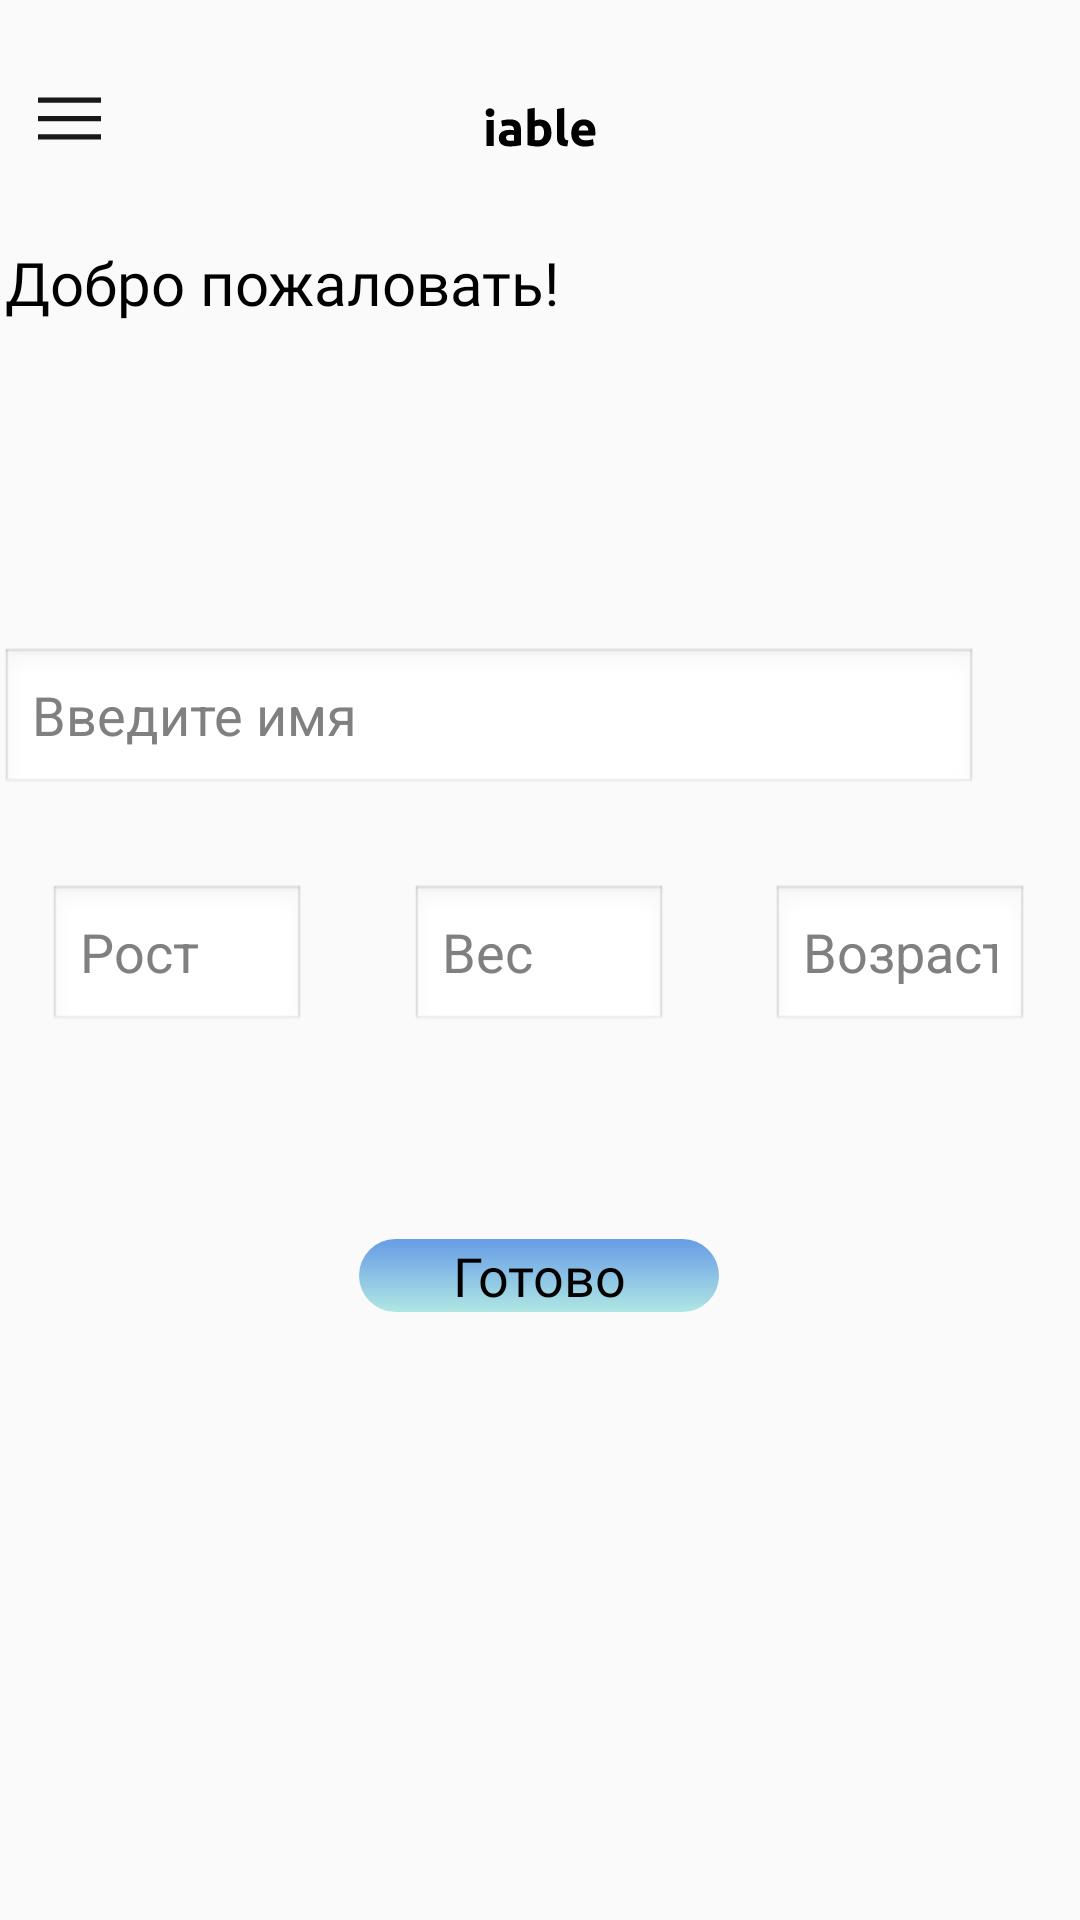

Produce the Android XML layout that renders to this screen, including the resource entries it uses.
<!-- AndroidManifest.xml: application theme Theme.Iable -->
<!-- res/layout/activity_main.xml -->
<?xml version="1.0" encoding="utf-8"?>
<androidx.constraintlayout.widget.ConstraintLayout xmlns:android="http://schemas.android.com/apk/res/android"
    xmlns:app="http://schemas.android.com/apk/res-auto"
    xmlns:tools="http://schemas.android.com/tools"
    android:layout_width="match_parent"
    android:layout_height="match_parent"
    android:backgroundTint="#679CE5"
    android:theme="@android:style/Theme.Black.NoTitleBar"
    tools:context=".MainActivity">

    <RelativeLayout
        android:id="@+id/navigation_dashboard"
        android:layout_width="match_parent"
        android:layout_height="wrap_content">

        <ImageView
            android:id="@+id/logo"
            android:layout_width="match_parent"
            android:layout_height="50dp"
            android:paddingTop="35dp"
            android:src="@drawable/iableiable" />

        <ImageView
            android:layout_width="40dp"
            android:layout_height="50dp"
            android:paddingLeft="6dp"
            android:paddingTop="29dp"
            android:src="@drawable/burger_menu">

        </ImageView>
    </RelativeLayout>

    <TextView
        android:id="@+id/textView5"
        android:layout_width="254dp"
        android:layout_height="28dp"
        android:layout_marginStart="27dp"
        android:layout_marginTop="94dp"
        android:layout_marginEnd="130dp"
        android:layout_marginBottom="545dp"
        android:fontFamily="@font/ubuntu_medium"
        android:text="Добро пожаловать!       "
        android:textColor="@color/black"
        android:textSize="20sp"
        app:layout_constraintBottom_toBottomOf="parent"
        app:layout_constraintEnd_toEndOf="parent"
        app:layout_constraintStart_toStartOf="parent"
        app:layout_constraintTop_toTopOf="parent" />

    <TextView
        android:id="@+id/textView6"
        android:layout_width="wrap_content"
        android:layout_height="wrap_content"
        android:layout_marginStart="27dp"
        android:layout_marginTop="140dp"
        android:layout_marginEnd="94dp"
        android:layout_marginBottom="510dp"
        android:fontFamily="@font/ubuntu_light"
        android:text="Введите данные для продолжения              "
        android:textColor="@color/black"
        android:textSize="15sp"
        app:layout_constraintBottom_toBottomOf="parent"
        app:layout_constraintEnd_toEndOf="parent"
        app:layout_constraintStart_toStartOf="parent"
        app:layout_constraintTop_toTopOf="parent" />

    <Button
        android:id="@+id/button_register"
        android:layout_width="120dp"
        android:layout_height="wrap_content"
        android:layout_marginStart="127dp"
        android:layout_marginTop="424dp"
        android:layout_marginEnd="128dp"
        android:layout_marginBottom="210dp"
        android:background="@drawable/gradient"
        android:fontFamily="@font/ubuntu_medium"
        android:insetTop="6dp"
        android:text="Готово"
        android:textAllCaps="false"
        android:textSize="18dp"
        app:cornerRadius="13dp"
        app:layout_constraintBottom_toBottomOf="parent"
        app:layout_constraintEnd_toEndOf="parent"
        app:layout_constraintStart_toStartOf="parent"
        app:layout_constraintTop_toTopOf="parent"
        app:layout_constraintVertical_bias="0.612" />

    <TextView
        android:id="@+id/textView8"
        android:layout_width="wrap_content"
        android:layout_height="wrap_content"
        android:layout_marginStart="28dp"
        android:layout_marginTop="209dp"
        android:layout_marginEnd="318dp"
        android:layout_marginBottom="441dp"
        android:fontFamily="@font/ubuntu_light"
        android:text="Ваше имя"
        android:textColor="@color/black"
        android:textSize="15sp"
        app:layout_constraintBottom_toBottomOf="parent"
        app:layout_constraintEnd_toEndOf="parent"
        app:layout_constraintStart_toStartOf="parent"
        app:layout_constraintTop_toTopOf="parent" />

    <EditText
        android:id="@+id/editTextTextPersonName"
        android:layout_width="326dp"
        android:layout_height="50dp"
        android:layout_marginStart="24dp"
        android:layout_marginTop="236dp"
        android:layout_marginEnd="58dp"
        android:layout_marginBottom="395dp"
        android:ems="10"
        android:hint="Введите имя"
        android:inputType="textPersonName"
        app:layout_constraintBottom_toBottomOf="parent"
        app:layout_constraintEnd_toEndOf="parent"
        app:layout_constraintStart_toStartOf="parent"
        app:layout_constraintTop_toTopOf="parent" />

    <TextView
        android:id="@+id/textView9"
        android:layout_width="wrap_content"
        android:layout_height="wrap_content"
        android:layout_marginStart="28dp"
        android:layout_marginTop="302dp"
        android:layout_marginEnd="352dp"
        android:layout_marginBottom="348dp"
        android:fontFamily="@font/ubuntu_light"
        android:text="Рост"
        android:textColor="@color/black"
        android:textSize="15sp"
        app:layout_constraintBottom_toBottomOf="parent"
        app:layout_constraintEnd_toEndOf="parent"
        app:layout_constraintStart_toStartOf="parent"
        app:layout_constraintTop_toTopOf="parent" />

    <TextView
        android:id="@+id/textView10"
        android:layout_width="wrap_content"
        android:layout_height="wrap_content"
        android:layout_marginStart="154dp"
        android:layout_marginTop="302dp"
        android:layout_marginEnd="195dp"
        android:layout_marginBottom="348dp"
        android:fontFamily="@font/ubuntu_light"
        android:text="Вес"
        android:textColor="@color/black"
        android:textSize="15sp"
        app:layout_constraintBottom_toBottomOf="parent"
        app:layout_constraintEnd_toEndOf="parent"
        app:layout_constraintStart_toStartOf="parent"
        app:layout_constraintTop_toTopOf="parent" />

    <TextView
        android:id="@+id/textView11"
        android:layout_width="wrap_content"
        android:layout_height="wrap_content"
        android:layout_marginStart="273dp"
        android:layout_marginTop="302dp"
        android:layout_marginEnd="46dp"
        android:layout_marginBottom="348dp"
        android:fontFamily="@font/ubuntu_light"
        android:text="Возраст"
        android:textColor="@color/black"
        android:textSize="15sp"
        app:layout_constraintBottom_toBottomOf="parent"
        app:layout_constraintEnd_toEndOf="parent"
        app:layout_constraintStart_toStartOf="parent"
        app:layout_constraintTop_toTopOf="parent" />

    <EditText
        android:id="@+id/editTextNumber"
        android:layout_width="86dp"
        android:layout_height="50dp"
        android:layout_marginStart="16dp"
        android:layout_marginTop="324dp"
        android:layout_marginBottom="307dp"
        android:ems="10"
        android:hint="Рост"
        android:inputType="number"
        app:layout_constraintBottom_toBottomOf="parent"
        app:layout_constraintStart_toStartOf="parent"
        app:layout_constraintTop_toTopOf="parent"
        app:layout_constraintVertical_bias="0.72" />

    <EditText
        android:id="@+id/editTextNumber2"
        android:layout_width="86dp"
        android:layout_height="50dp"
        android:layout_marginStart="144dp"
        android:layout_marginTop="324dp"
        android:layout_marginEnd="145dp"
        android:layout_marginBottom="307dp"
        android:ems="10"
        android:hint="Вес"
        android:inputType="number"
        app:layout_constraintBottom_toBottomOf="parent"
        app:layout_constraintEnd_toEndOf="parent"
        app:layout_constraintStart_toStartOf="parent"
        app:layout_constraintTop_toTopOf="parent"
        app:layout_constraintVertical_bias="0.72" />

    <EditText
        android:id="@+id/editTextNumber3"
        android:layout_width="86dp"
        android:layout_height="50dp"
        android:layout_marginStart="264dp"
        android:layout_marginTop="324dp"
        android:layout_marginEnd="25dp"
        android:layout_marginBottom="307dp"
        android:ems="10"
        android:hint="Возраст"
        android:inputType="number"
        app:layout_constraintBottom_toBottomOf="parent"
        app:layout_constraintEnd_toEndOf="parent"
        app:layout_constraintHorizontal_bias="0.472"
        app:layout_constraintStart_toStartOf="parent"
        app:layout_constraintTop_toTopOf="parent"
        app:layout_constraintVertical_bias="0.72" />

</androidx.constraintlayout.widget.ConstraintLayout>
<!-- resources referenced by this layout -->
<resources>
  <color name="black">#FF000000</color>
  <!-- drawable burger_menu (drawable) -->
  <vector xmlns:android="http://schemas.android.com/apk/res/android"
      android:width="512dp"
      android:height="512dp"
      android:viewportWidth="24"
      android:viewportHeight="24">
    <path
        android:fillColor="#FF181818"
        android:pathData="M0,11h24v2h-24z"/>
    <path
        android:fillColor="#FF181818"
        android:pathData="M0,4h24v2h-24z"/>
    <path
        android:fillColor="#FF181818"
        android:pathData="M0,18h24v2h-24z"/>
  </vector>
  <!-- drawable gradient (drawable) -->
  <?xml version="1.0" encoding="utf-8"?>
  <shape xmlns:android="http://schemas.android.com/apk/res/android"
      android:shape="rectangle">
      
      <gradient
          android:startColor="#679CE5"
          android:endColor="#AFE7E4"
          android:angle="270">
      </gradient>
      <corners android:radius="13dp"/>
  </shape>
  <!-- drawable iableiable: vector/xml drawable (drawable-v24, 4193 chars, omitted) -->
  <style name="Theme.Iable" parent="Theme.AppCompat.Light.NoActionBar">
          
          <item name="colorPrimary">@color/blue</item>
          <item name="colorPrimaryVariant">@color/blue</item>
          <item name="colorOnPrimary">@color/white</item>
          
          <item name="colorSecondary">@color/teal_200</item>
          <item name="colorSecondaryVariant">@color/teal_700</item>
          <item name="colorOnSecondary">@color/black</item>
          
          <item name="android:statusBarColor">?attr/colorPrimaryVariant</item>
          
      </style>
  <color name="blue">#4793FF</color>
  <color name="white">#FFFFFFFF</color>
  <color name="teal_200">#FF03DAC5</color>
  <color name="teal_700">#FF018786</color>
</resources>
